Image classification data set "retail-image-dataset" (Lakshin01/retail-image-dataset on GitHub). Class labels (55): avocado, banana, beef tomato, beetroot, blueberry, brown cap mushroom, cabbage, cactus fruit, carambula, carrots, cauliflower, cherry, cocos, corn, corn husk, cucumber, dates, eggplant, fig, floury potato, garlic, ginger, Golden Delicious apple, blue grape, guava, hazelnut, huckleberry, kiwi, lemon, lime, lychee, mango, red mango, red onion, papaya, pear, stone pear, green pepper, red pepper, yellow pepper, pineapple, mini pineapple, pomegranate, red potato, raspberry, Red Delicious apple, regular tomato, salak, strawberry, sweet potato, maroon tomato, Tropicana apple juice, walnut, watermelon, yellow onion.

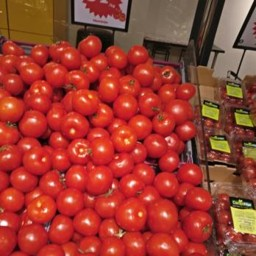
Label: regular tomato

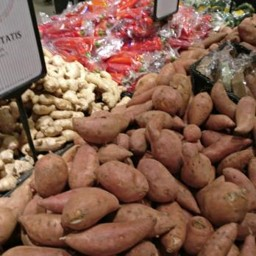
Label: sweet potato

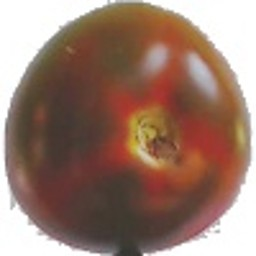
Label: maroon tomato

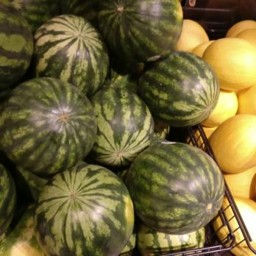
Label: watermelon

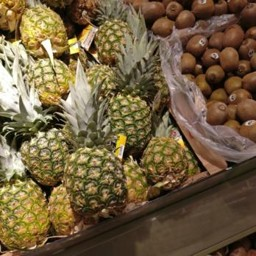
Label: pineapple

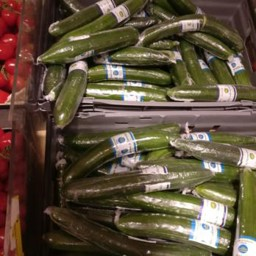
Label: cucumber
